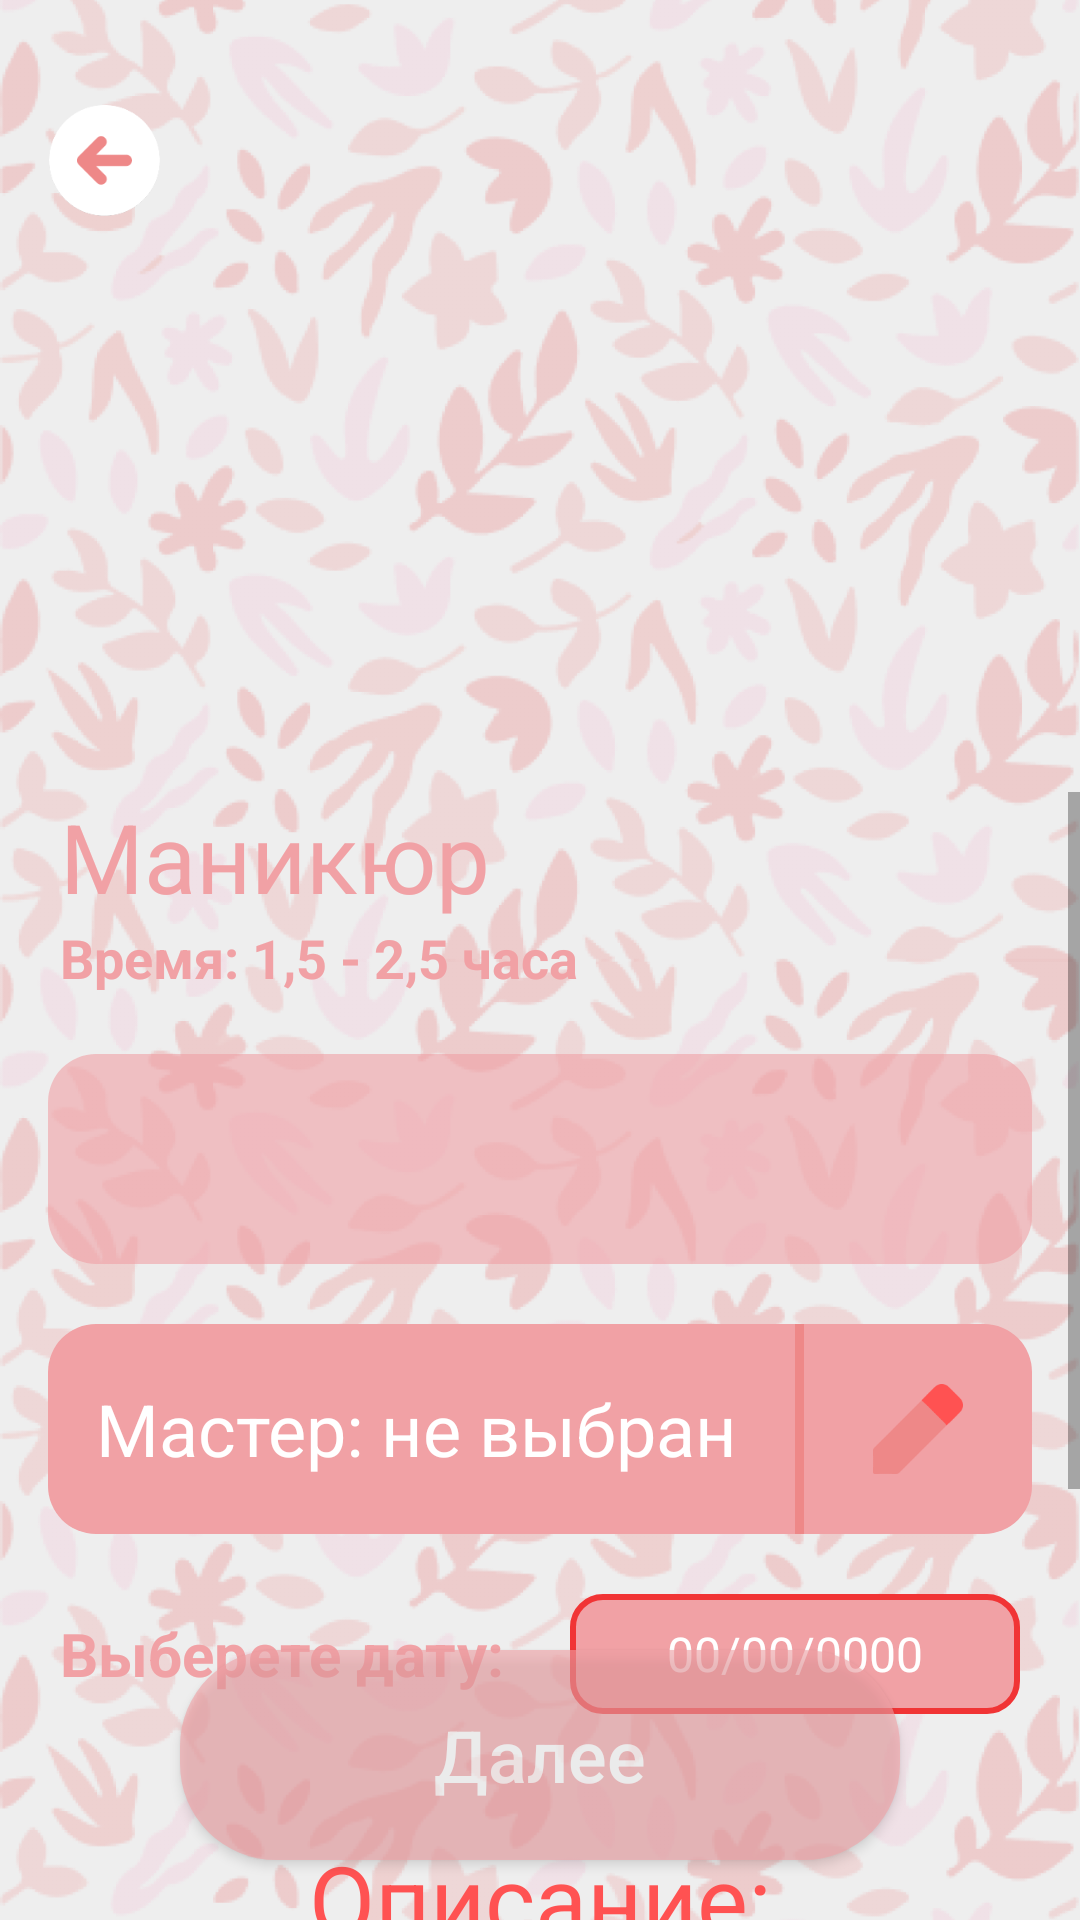

This screen was rendered from an Android layout file. Write that file and the resources it references.
<!-- AndroidManifest.xml: application theme Theme.BeautyApp -->
<!-- res/layout/activity_maniqure.xml -->
<?xml version="1.0" encoding="utf-8"?>
<androidx.constraintlayout.widget.ConstraintLayout xmlns:android="http://schemas.android.com/apk/res/android"
    xmlns:app="http://schemas.android.com/apk/res-auto"
    xmlns:tools="http://schemas.android.com/tools"
    android:layout_width="match_parent"
    android:layout_height="match_parent"
    tools:context=".HaircutActivity"
    android:foreground="@drawable/shadow_gradient"

android:id="@+id/main_cont">

    <ImageView
        android:layout_width="match_parent"
        android:layout_height="match_parent"
        android:src="@drawable/background"
        android:scaleType="centerCrop"
        android:background="#EEEEEE" />

    <ImageView
        android:layout_width="match_parent"
        android:layout_height="264dp"
        android:id="@+id/picture"
        android:src="@drawable/maniqure_picture"
        android:scaleType="centerCrop"/>

    <ScrollView
        android:layout_width="match_parent"
        android:layout_height="0dp"
        app:layout_constraintTop_toBottomOf="@id/picture"
        app:layout_constraintBottom_toBottomOf="parent">

        <LinearLayout
            android:layout_width="match_parent"
            android:layout_height="wrap_content"
            android:orientation="vertical"
            android:paddingBottom="100dp">

            <TextView
                android:layout_width="wrap_content"
                android:layout_height="wrap_content"
                android:textSize="32sp"
                android:textColor="@color/pink2"
                android:text="Маникюр"
                android:layout_marginStart="20dp"/>

            <TextView
                android:layout_width="wrap_content"
                android:layout_height="wrap_content"
                android:textSize="18sp"
                android:textColor="@color/pink2"
                android:text="Время: 1,5 - 2,5 часа"
                android:textStyle="bold"
                android:layout_marginStart="20dp"/>

            <Spinner android:id="@+id/difficulity"
                android:layout_width="match_parent"
                android:layout_height="70dp"
                android:layout_marginTop="20dp"
                android:background="@drawable/box16"
                android:backgroundTint="@color/pink2_tr"
                android:foreground="@drawable/spinner"
                android:layout_marginHorizontal="16dp"
                android:spinnerMode="dropdown"
                android:popupBackground="@color/pink2_tr"/>

            <androidx.constraintlayout.widget.ConstraintLayout
                android:layout_width="match_parent"
                android:layout_height="70dp"
                android:layout_marginHorizontal="16dp"
                android:layout_marginTop="20dp"
                android:background="@drawable/box16"
                android:backgroundTint="@color/pink2">

                <ImageButton
                    android:background="@android:color/transparent"
                    android:id="@+id/pencil"
                    android:layout_width="76dp"
                    android:layout_height="match_parent"
                    android:src="@drawable/pencil_xml"
                    android:scaleType="fitXY"
                    android:textColor="@color/white"
                    android:textSize="24sp"
                    app:layout_constraintEnd_toEndOf="parent"/>

                <RelativeLayout
                    android:layout_width="3dp"
                    android:layout_height="match_parent"
                    android:background="@color/pink1"
                    app:layout_constraintEnd_toStartOf="@id/pencil" />

                <TextView
                    android:id="@+id/master"
                    android:layout_width="0dp"
                    android:layout_height="match_parent"
                    android:background="@android:color/transparent"
                    android:hint="Мастер: не выбран"
                    android:paddingStart="16dp"
                    android:textColor="@color/white"
                    android:gravity="center_vertical"
                    android:textColorHint="@color/white"
                    android:textSize="24sp"
                    app:layout_constraintEnd_toStartOf="@id/pencil"
                    app:layout_constraintStart_toStartOf="parent" />
            </androidx.constraintlayout.widget.ConstraintLayout>

            <LinearLayout
                android:layout_width="match_parent"
                android:layout_height="wrap_content"
                android:layout_marginTop="20dp"
                android:gravity="center_vertical">
                <TextView
                    android:layout_width="0dp"
                    android:layout_height="wrap_content"
                    android:textSize="20sp"
                    android:textColor="@color/pink2"
                    android:textStyle="bold"
                    android:text="Выберете дату:"
                    android:layout_marginStart="20dp"
                    android:layout_marginEnd="20dp"
                    android:layout_weight="1"/>
                <RelativeLayout
                    android:id="@+id/datepicker"
                    android:layout_width="0dp"
                    android:layout_height="40dp"
                    android:layout_weight="1"
                    android:background="@drawable/box10"
                    android:backgroundTint="@color/pink2"
                    android:backgroundTintMode="multiply"
                    android:foreground="@drawable/date"
                    android:foregroundTint="@color/white"
                    android:layout_marginEnd="20dp"
                    android:gravity="center">

                    <TextView
                        android:id="@+id/date"
                        android:layout_width="wrap_content"
                        android:layout_height="wrap_content"
                        android:textSize="16sp"
                        android:textColor="@color/white"
                        android:text="00/00/0000" />
                </RelativeLayout>
            </LinearLayout>

            <TextView
                android:layout_width="match_parent"
                android:layout_height="wrap_content"
                android:layout_marginTop="40dp"
                android:textSize="32sp"
                android:textColor="@color/pink3"
                android:text="Описание:"
                android:gravity="center"/>

            <TextView
                android:layout_width="match_parent"
                android:layout_height="wrap_content"
                android:layout_marginTop="20dp"
                android:textSize="20sp"
                android:textColor="@color/pink3"
                android:text="      Приведите свои ногти в идеальное состояние, а также добавьте щепотку креатива в свой образ!"
                android:layout_marginHorizontal="20dp"/>
        </LinearLayout>
    </ScrollView>

    <androidx.appcompat.widget.AppCompatButton
        android:layout_width="240dp"
        android:layout_height="70dp"
        android:background="@drawable/roubox"
        app:layout_constraintBottom_toBottomOf="parent"
        app:layout_constraintStart_toStartOf="parent"
        app:layout_constraintEnd_toEndOf="parent"
        android:layout_marginBottom="20dp"
        android:id="@+id/next"
        android:textSize="24sp"
        android:text="Далее"
        android:alpha="0.6"
        android:textColor="@color/white"
        android:textAllCaps="false" />
    
    <ImageButton
        android:layout_width="37dp"
        android:layout_height="37dp"
        android:id="@+id/back"
        android:src="@drawable/back_arrow"
        android:scaleType="fitXY"
        app:layout_constraintTop_toTopOf="parent"
        app:layout_constraintStart_toStartOf="parent"
        android:layout_marginStart="16.25dp"
        android:layout_marginTop="35dp"
        android:background="@android:color/transparent"
        />

</androidx.constraintlayout.widget.ConstraintLayout>
<!-- resources referenced by this layout -->
<resources>
  <color name="pink1">#EE8888</color>
  <color name="pink2">#F1A1A5</color>
  <color name="pink2_tr">#99F1A1A5</color>
  <color name="pink3">#FF5252</color>
  <color name="white">#FFFFFFFF</color>
  <!-- drawable back_arrow: png bitmap (drawable, 14392 bytes) -->
  <!-- drawable box10 (drawable) -->
  <?xml version="1.0" encoding="utf-8"?>
  <shape xmlns:android="http://schemas.android.com/apk/res/android">
      <solid
          android:color="@color/white"/>
  
      <stroke android:color="@color/pink3" android:width="2dp"/>
  
      <corners
          android:radius="10dp"/>
  </shape>
  <!-- drawable box16 (drawable) -->
  <?xml version="1.0" encoding="utf-8"?>
  <shape xmlns:android="http://schemas.android.com/apk/res/android">
      <solid
          android:color="@color/white"/>
  
      <corners
          android:radius="16dp"/>
  </shape>
  <!-- drawable date (drawable) -->
  <?xml version="1.0" encoding="utf-8"?>
  <layer-list xmlns:android="http://schemas.android.com/apk/res/android">
      <item android:drawable="@drawable/down_arrow"
          android:height="10dp"
          android:width="19dp"
          android:gravity="end|center_vertical"
          android:end="15dp" />
      <item android:drawable="@drawable/date_icon"
          android:height="11dp"
          android:width="11dp"
          android:gravity="start|center_vertical"
          android:start="14dp" />
  </layer-list>
  <!-- drawable pencil_xml (drawable) -->
  <?xml version="1.0" encoding="utf-8"?>
  <layer-list xmlns:android="http://schemas.android.com/apk/res/android">
      <item
          android:drawable="@drawable/pencil"
          android:gravity="center"
          android:width="30dp"
          android:height="30dp"/>
  </layer-list>
  <!-- drawable roubox (drawable) -->
  <?xml version="1.0" encoding="utf-8"?>
  <shape xmlns:android="http://schemas.android.com/apk/res/android">
      <size android:height="70dp"/>
  
      <corners android:radius="32dp"/>
  
      <solid android:color="@color/pink2"/>
  </shape>
  <!-- drawable shadow_gradient (drawable) -->
  <?xml version="1.0" encoding="utf-8"?>
  <layer-list xmlns:android="http://schemas.android.com/apk/res/android">
      <item android:height="80dp">
          <shape xmlns:android="http://schemas.android.com/apk/res/android">
              <gradient android:angle="-90" android:endColor="#00000000" android:startColor="#4C000000" />
          </shape>
      </item>
  </layer-list>
  <!-- drawable spinner (drawable) -->
  <?xml version="1.0" encoding="utf-8"?>
  <layer-list xmlns:android="http://schemas.android.com/apk/res/android">
      <item android:drawable="@drawable/down_arrow"
          android:height="10dp"
          android:width="19dp"
          android:gravity="end|center_vertical"
          android:end="43dp" />
  </layer-list>
  <style name="Theme.BeautyApp" parent="Theme.MaterialComponents.Light.NoActionBar">
          
          <item name="colorPrimary">@color/pink1</item>
          <item name="colorPrimaryVariant">@color/pink2</item>
          <item name="colorOnPrimary">@color/white</item>
          
          <item name="colorSecondary">@color/pink3</item>
          <item name="colorSecondaryVariant">@color/pink4</item>
          <item name="colorOnSecondary">@color/pink5</item>
          
          <item name="android:textViewStyle">@style/DefaultText</item>
          <item name="editTextStyle">@style/EditText</item>
          <item name="android:statusBarColor">?attr/colorPrimary</item>
      </style>
  <!-- drawable down_arrow: png bitmap (drawable, 1855 bytes) -->
  <!-- drawable date_icon: png bitmap (drawable, 1800 bytes) -->
  <!-- drawable pencil: png bitmap (drawable, 1743 bytes) -->
  <color name="pink4">#EB9498</color>
  <color name="pink5">#FFD9DB</color>
  <style name="DefaultText" parent="TextAppearance.AppCompat">
          <item name="android:textColor">@color/pink1</item>
          <item name="fontFamily">@font/imprima_regular</item>
      </style>
  <style name="EditText" parent="@android:style/Widget.EditText">
          <item name="android:importantForAutofill">no</item>
      </style>
</resources>
